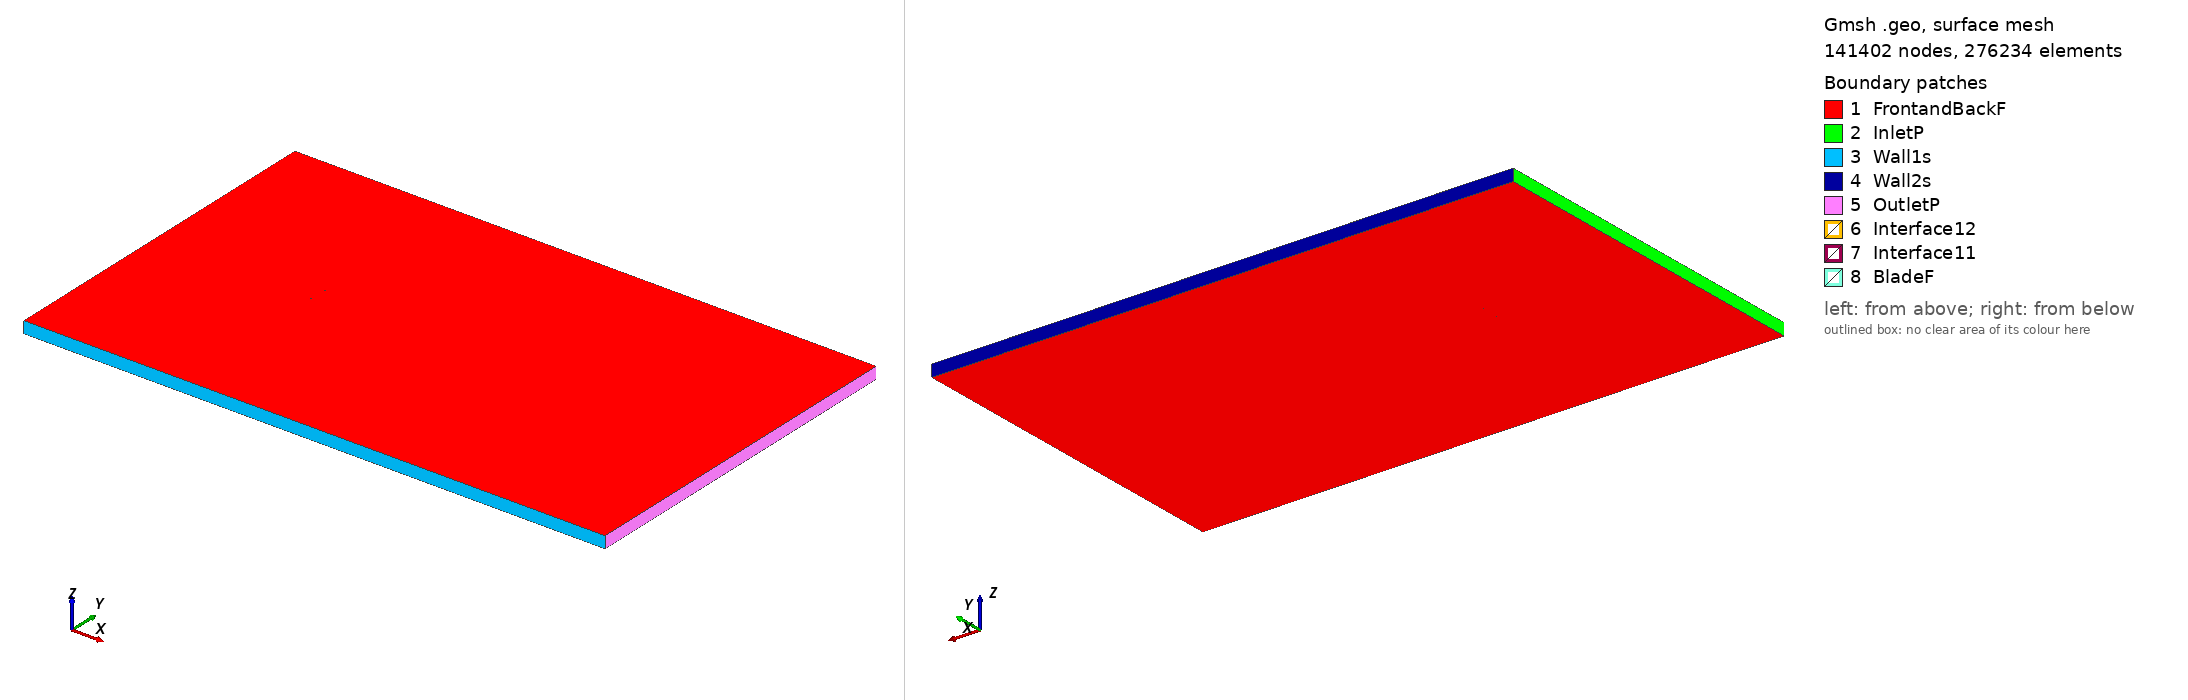

Gmsh geometry script, surface-meshed: 141402 nodes, 276234 surface elements. Boundary patches (legend numbers): 1 FrontandBackF, 2 InletP, 3 Wall1s, 4 Wall2s, 5 OutletP, 6 Interface12, 7 Interface11, 8 BladeF. Left view from above one corner, right view from below the opposite corner. Legend entries are the model's physical surfaces. The drawing asked Gmsh for element sizes between 1% and 20% of the model's largest extent; the script's own settings can give other sizes.

=== goe430_tsr_-5.2973_aoa_4.5278.geo (drawn) ===
SetFactory("OpenCASCADE");

Point(1) = {0.074935, 0.727313, 0, 1.0};
Point(2) = {0.073745, 0.727713, 0, 1.0};
Point(3) = {0.065358, 0.730637, 0, 1.0};
Point(4) = {0.050523, 0.735646, 0, 1.0};
Point(5) = {0.035016, 0.740172, 0, 1.0};
Point(6) = {0.019479, 0.743854, 0, 1.0};
Point(7) = {0.003917, 0.746861, 0, 1.0};
Point(8) = {-0.011677, 0.748931, 0, 1.0};
Point(9) = {-0.027306, 0.750000, 0, 1.0};
Point(10) = {-0.043002, 0.749190, 0, 1.0};
Point(11) = {-0.050865, 0.748371, 0, 1.0};
Point(12) = {-0.058754, 0.746785, 0, 1.0};
Point(13) = {-0.062714, 0.745577, 0, 1.0};
Point(14) = {-0.066683, 0.744103, 0, 1.0};
Point(15) = {-0.070683, 0.741705, 0, 1.0};
Point(16) = {-0.072700, 0.740085, 0, 1.0};
Point(17) = {-0.074766, 0.737024, 0, 1.0};
Point(18) = {-0.072923, 0.733732, 0, 1.0};
Point(19) = {-0.071012, 0.732396, 0, 1.0};
Point(20) = {-0.067142, 0.731069, 0, 1.0};
Point(21) = {-0.063257, 0.730180, 0, 1.0};
Point(22) = {-0.059360, 0.729619, 0, 1.0};
Point(23) = {-0.051541, 0.729170, 0, 1.0};
Point(24) = {-0.043718, 0.728895, 0, 1.0};
Point(25) = {-0.028044, 0.729109, 0, 1.0};
Point(26) = {-0.012362, 0.729481, 0, 1.0};
Point(27) = {0.003324, 0.730024, 0, 1.0};
Point(28) = {0.019001, 0.730317, 0, 1.0};
Point(29) = {0.034666, 0.730283, 0, 1.0};
Point(30) = {0.050297, 0.729213, 0, 1.0};
Point(31) = {0.065897, 0.727316, 0, 1.0};
Point(32) = {0.073685, 0.726023, 0, 1.0};
Point(33) = {0.074816, 0.725814, 0, 1.0};
Point(34) = {-0.074935, -0.727313, 0, 1.0};
Point(35) = {-0.073745, -0.727713, 0, 1.0};
Point(36) = {-0.065358, -0.730637, 0, 1.0};
Point(37) = {-0.050523, -0.735646, 0, 1.0};
Point(38) = {-0.035016, -0.740172, 0, 1.0};
Point(39) = {-0.019479, -0.743854, 0, 1.0};
Point(40) = {-0.003917, -0.746861, 0, 1.0};
Point(41) = {0.011677, -0.748931, 0, 1.0};
Point(42) = {0.027306, -0.750000, 0, 1.0};
Point(43) = {0.043002, -0.749190, 0, 1.0};
Point(44) = {0.050865, -0.748371, 0, 1.0};
Point(45) = {0.058754, -0.746785, 0, 1.0};
Point(46) = {0.062714, -0.745577, 0, 1.0};
Point(47) = {0.066683, -0.744103, 0, 1.0};
Point(48) = {0.070683, -0.741705, 0, 1.0};
Point(49) = {0.072700, -0.740085, 0, 1.0};
Point(50) = {0.074766, -0.737024, 0, 1.0};
Point(51) = {0.072923, -0.733732, 0, 1.0};
Point(52) = {0.071012, -0.732396, 0, 1.0};
Point(53) = {0.067142, -0.731069, 0, 1.0};
Point(54) = {0.063257, -0.730180, 0, 1.0};
Point(55) = {0.059360, -0.729619, 0, 1.0};
Point(56) = {0.051541, -0.729170, 0, 1.0};
Point(57) = {0.043718, -0.728895, 0, 1.0};
Point(58) = {0.028044, -0.729109, 0, 1.0};
Point(59) = {0.012362, -0.729481, 0, 1.0};
Point(60) = {-0.003324, -0.730024, 0, 1.0};
Point(61) = {-0.019001, -0.730317, 0, 1.0};
Point(62) = {-0.034666, -0.730283, 0, 1.0};
Point(63) = {-0.050297, -0.729213, 0, 1.0};
Point(64) = {-0.065897, -0.727316, 0, 1.0};
Point(65) = {-0.073685, -0.726023, 0, 1.0};
Point(66) = {-0.074816, -0.725814, 0, 1.0};

// Lines: first blade (splines 1-4)
Spline(1) = {1:33};
Spline(2) = {33,1};

// Lines: second blade (splines 5-8)
Spline(3) = {34:66};
Spline(4) = {66,34};

// Outer domain (points 20001-4 and lines)
Point(67) = {-13.50000000, -15.00000000, 0, 1.0};
Point(68) = {-13.50000000, 15.00000000, 0, 1.0};
Point(69) = {36.00000000, 15.00000000, 0, 1.0};
Point(70) = {36.00000000, -15.00000000, 0, 1.0};
Line(11) = {67, 68};
Line(12) = {68, 69};
Line(13) = {69, 70};
Line(14) = {67, 70};

// Interface (between moving and stationary domain) (circles)
Circle(9) = {0, 0, 0, 0.80000000, 0, 2*Pi};
Circle(10) = {0, 0, 0, 0.80000000, 0, 2*Pi};

// Loops collect Lines/Splines/etc (blade1, blade2, domain, first circle)
Line Loop(1) = {1:2};
Line Loop(2) = {3:4};
Line Loop(3) = {11,12,13,-14};
Line Loop(4) = {9};

// BooleanDifference cuts out the circle/interface from the domain
Plane Surface(1) = {3};
Plane Surface(2) = {4};
BooleanDifference{ Surface{1}; Delete;}{ Surface{2}; Delete;}

// This one cuts out the blades from the inner circle/interface
Line Loop(6) = {10};
Plane Surface(5) = {6};
Plane Surface(6) = {1};
Plane Surface(7) = {2};
BooleanDifference{ Surface{5}; Delete;}{ Surface{6,7}; Delete;}

// extrude to 3rd dimension
Extrude {0, 0, 1} {Surface{1}; Surface{5}; Layers{1}; Recombine;}

// Physical Surfaces are the named boundaries (patches)
Physical Surface("Interface11") = {12};
Physical Surface("Interface12") = {10};

// sides of domain
Physical Surface("InletP") = {6};
Physical Surface("OutletP") = {9};

// top and bottom of domain
Physical Surface("Wall1s") = {7};
Physical Surface("Wall2s") = {8};

// Check FrontandBackF by ensuring there is nothing in the 3rd dimension
Physical Surface("FrontandBackF") = {1,11,5,17};
Physical Surface("BladeF") = {13:16};
Physical Volume("Turbine") = {2};
Physical Volume("Farfield") = {1};

// settings for airfoil boundary layer
Field[1] = BoundaryLayer;
Field[1].EdgesList = {1:4};
Field[1].hwall_n = 1e-3;
Field[1].thickness = 1.5e-2;
Field[1].ratio = 1.05;
Field[1].Quads = 1;
BoundaryLayer Field = 1;

// control points for mesh (blade and interface)
// floor((arc length / 1.5mm)/ 2) -> Transfinite Line
Transfinite Line {1,3} = 102 Using Progression 1;
Transfinite Line {2,4} = 2 Using Progression 1;
Transfinite Line {9, 15} = 800 Using Progression 1;

// For more information on gmsh syntax, visit http://gmsh.info/doc/texinfo/gmsh.html
